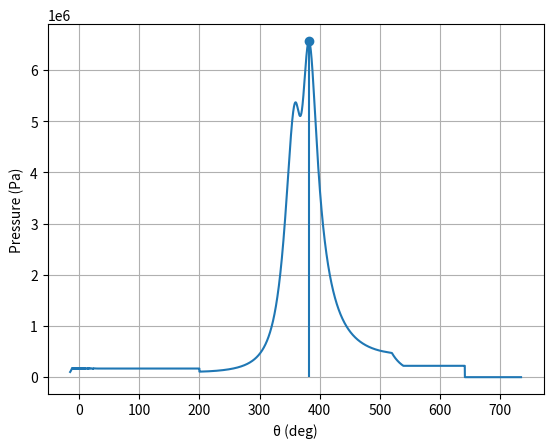

Python code for this plot:
import numpy as np
import matplotlib.pyplot as plt
pi = np.pi


z = np.array([ 9.27185689e-30, -2.69196802e-25,  3.33277639e-21, -2.29855128e-17, 9.68752486e-14, -2.57578506e-10,  4.28980804e-07, -4.25098468e-04, 2.31965986e-01 , 7.85901406e-03])
def f(N):
    x = 0
    for i in range(0,10):
        x = x + z[i]*(N**(9-i))
    return x

R=287
Ru=8.314
LHV=42.588e6
P_atm=101325
rho_atm=1.2923
gamma=1.4
cp=1.005e3
cv=cp/gamma
T_atm=300
S=80*10**-3 #Stroke
Rad=S/2 #radius of crank
L=S*1.75 #length of connecting rod
r=18.5 #compression ratio
Bore=76.5*10**-3 # bore of cylinder
LIFT_MAX=4.5*10**-3 # Maximum Lift
Vd=(pi*(Bore**2)*Rad)/2
Vcl=Vd/(r-1)
#S=(Vd*4)/((Bore**2)*pi)

N=5000 #engine rpm

W= (2*pi*N)/60
CM=(N*2*Rad)/30 # Mean piston Speed
IVO=pi/12 # IVO Before TDC
IVC=pi/9 # IVC After BDC
EVO=pi/9 # EVO before BDC
EVC=IVO # EVC after TDC
D=30*10**-3 # Inlet Valve Diameter
D2=2*D # Inlet manifold diameter
A1=pi*0.25*D**2
A2=pi*0.25*D2**2
FIS=0 #fuel injection starts before TDC
FIC=pi/6 - FIS #fuel injector closes after TDC
MWair=0.02987
dtheta=0.0002
a=0.137
b=0.0387e-3
stoichiometric_af_ratio=14.5
#--------------------------------------------------------------------------#
#--------------Modelling of Intake-----------------------------------------#
#--------------------------------------------------------------------------#
theta_i = np.arange(-IVO,pi + IVC + dtheta, dtheta)
N_i = len(theta_i)
P_i = np.zeros(N_i)
P_i=np.zeros(N_i)
dP_i=np.zeros(N_i)
T_i=np.zeros(N_i)
V_i=Vd*((r/(r-1)) - ((1-np.cos(theta_i - pi))/2) + (L/S) - 0.5*np.sqrt((2*L/S)**2 - (np.sin(theta_i - pi))**2))
dV_i=np.gradient(V_i,dtheta)
m_i=np.zeros(N_i)
avg_cyl_gas_velocity=2.28*CM
dm_i=np.zeros(N_i)
Twall=400
T_im=300
P_m=101325
P_im=90000
A_i= (pi*Bore**2)/2 + (pi*Bore*S/2)*(1 - np.cos(theta_i) + (L/Rad) - np.sqrt((L/Rad)**2 - (np.sin(theta_i))**2))
P_i[0]=P_m
T_i[0]=T_im
m_i[0]=(P_i[0]*V_i[0])/(T_i[0]*(Ru/MWair))
for i in range(0,N_i-1):
    cv = 0.2*T_i[i] + 700
    cp = R+cv
    gamma=cp/cv
    CD=(107.78*((LIFT_MAX/D)**4))-(77.204*((LIFT_MAX/D)**3))+(14.1*((LIFT_MAX/D)**2))-(1.01*(LIFT_MAX/D))+0.6687
    CURTAREA=(pi/4)*D**2
    Cht=3.26*(10**-3)*(P_i[i]**(0.8))*(T_i[i]**(-0.55))*(Bore**(-0.2))*(avg_cyl_gas_velocity**(0.8))
    if P_i[i]<=P_im:
        if (P_i[i]/P_im)<=(2/(gamma+1))**(gamma/(gamma-1)):
            dm_i[i]=(P_im/(np.sqrt(R*T_im)))*((np.sqrt(gamma))*((2*gamma/(gamma+1))**((gamma+1)/2*(gamma-1))))*CD*CURTAREA/W
            m_i[i+1]=(dtheta*dm_i[i])+m_i[i]
        else:
            dm_i[i]=(P_im/(np.sqrt(R*T_im)))*(((P_i[i]/P_im)**(1/gamma))*np.sqrt((2*gamma/(gamma-1))*(1 - (P_i[i]/P_im)**((gamma-1)/gamma))))*CD*CURTAREA/W
            m_i[i+1]=(dtheta*dm_i[i])+m_i[i]
        n=m_i[i]/MWair
        dP_i[i] = ((W*dm_i[i]*cp*T_i[i])-A_i[i]*Cht*(T_i[i]-Twall) - W*dV_i[i]*(P_i[i]*(1 + cv/(R)) + 2*a*b*n*n*n*cv/(R*((V_i[i])**3)) - a*n*n*cv/(R*((V_i[i])**2))))/(W*(V_i[i]*cv/(R) - cv*b*n/R))
        P_i[i+1]=(dtheta*dP_i[i])+P_i[i]
        T_i[i+1]=(P_i[i+1]*V_i[i+1])/(m_i[i+1]*(Ru/MWair))
    else:
        if (P_im/P_i[i])<=(2/(gamma+1))**(gamma/(gamma-1)):
            dm_i[i]=-(P_i[i]/np.sqrt(R*T_i[i]))*((np.sqrt(gamma))*((2*gamma/(gamma+1))**((gamma+1)/2*(gamma-1))))*CD*CURTAREA/W
            m_i[i+1]=(dtheta*dm_i[i])+m_i[i]
        else:
            dm_i[i]=(P_i[i]/np.sqrt(R*T_i[i]))*(((P_im/P_i[i])**(1/gamma))*np.sqrt((2*gamma/(gamma-1))*(1 - (P_im/P_i[i])**((gamma-1)/gamma))))*CD*CURTAREA/W
            m_i[i+1]=(dtheta*dm_i[i])+m_i[i]
        n=m_i[i]/MWair
        dP_i[i] = (W*dm_i[i]*cp*T_i[i] - W*dV_i[i]*(P_i[i]*(1 + cv/(R)) + 2*a*b*n*n*n*cv/(R*((V_i[i])**3)) - a*n*n*cv/(R*((V_i[i])**2))))/(W*(V_i[i]*cv/(R) - cv*b*n/R))
        P_i[i+1]=(dtheta*dP_i[i])+P_i[i]
        T_i[i+1]=(P_i[i+1]*V_i[i+1])/(m_i[i+1]*(Ru/MWair))
m_i[N_i-1] = f(N)*Vd*rho_atm/100
P_i[N_i-1] = (T_i[N_i-1]*m_i[N_i-1]*(Ru/MWair))/V_i[N_i-1]
mass_of_air_inducted = m_i[N_i-1]
#--------------------------------------------------------------------------#
#----------------------Modelling of Compression----------------------------#
#--------------------------------------------------------------------------#
theta_c = np.arange(pi + IVC,2*pi - FIS + dtheta, dtheta)
N_c = len(theta_c)
P_c = np.zeros(N_c)
P_c=np.zeros(N_c)
dP_c=np.zeros(N_c)
T_c=np.zeros(N_c)
V_c=Vd*((r/(r-1)) - ((1-np.cos(theta_c - pi))/2) + (L/S) - 0.5*np.sqrt((2*L/S)**2 - (np.sin(theta_c - pi))**2))
dV_c=np.gradient(V_c,dtheta)
A_c= (pi*Bore**2)/2 + (pi*Bore*S/2)*(1 - np.cos(theta_c) + (L/Rad) - np.sqrt((L/Rad)**2 - (np.sin(theta_c))**2))
Twall=400
avg_cyl_gas_velocity=2.28*CM
n = m_i[N_i-1]/MWair
T_c[0]=T_i[N_i-1]
P_c[0]=P_i[N_i-1]
for i in range(0,N_c-1):
    cv = 0.2*T_c[i] + 700
    Cht=3.26*(10**-3)*(P_c[i]**(0.8))*(T_c[i]**(-0.55))*(Bore**(-0.2))*(avg_cyl_gas_velocity**(0.8))
    dP_c[i] = -(A_c[i]*Cht*(T_c[i]-Twall) + W*dV_c[i]*(P_c[i]*(1 + cv/(R)) + 2*a*b*n*n*n*cv/(R*((V_c[i])**3)) - a*n*n*cv/(R*((V_c[i])**2))))/(W*(V_c[i]*cv/(R) - cv*b*n/R))
    P_c[i+1]=(dtheta*dP_c[i])+P_c[i]
    T_c[i+1]=(P_c[i+1]*V_c[i+1])/(Ru*n)
#--------------------------------------------------------------------------#
#---------------------Modelling of Combustion------------------------------#
#--------------------------------------------------------------------------#
theta_b=np.arange(2*pi - FIS,2*pi + FIC +0.15 + dtheta,dtheta)
N_b = len(theta_b)
P_b=np.zeros(N_b)
dP_b=np.zeros(N_b)
T_b=np.zeros(N_b)
dqc=np.zeros(N_b)
V_b=Vd*((r/(r-1)) - ((1-np.cos(theta_b - pi))/2) + (L/S) - 0.5*np.sqrt((2*L/S)**2 - (np.sin(theta_b - pi))**2))
dV_b=np.gradient(V_b,dtheta)
A_b= (pi*Bore**2)/2 + (pi*Bore*S/2)*(1 - np.cos(theta_b) + (L/Rad) - np.sqrt((L/Rad)**2 - (np.sin(theta_b))**2))
Twall=1200
avg_cyl_gas_velocity=2.28*CM
n = m_i[N_i-1]/MWair
lam=1.4 #equivalence air-fuel ratio
mfuel=m_i[N_i-1]/(stoichiometric_af_ratio*lam)
qav = LHV*mfuel
ab=6.908
comb_dur=FIC+FIS+0.15
mb=2.36
T_b[0]=T_c[N_c-1]
P_b[0]=P_c[N_c-1]
for i in range(0,N_b-1):
    cv = 0.2*T_b[i] + 700
    Cht=3.26*(10**-3)*(P_b[i]**(0.8))*(T_b[i]**(-0.55))*(Bore**(-0.2))*(avg_cyl_gas_velocity**(0.8))
    dqc[i] = ab*W*(mb+1)*((qav*pi/(180*comb_dur))**mb)*(((theta_b[i] - (2*pi-FIS))/comb_dur)**mb)*np.exp(-ab*(((theta_b[i] - (2*pi-FIS))/comb_dur)**(mb+1)))
    dP_b[i] = (dqc[i] - A_b[i]*Cht*(T_b[i]-Twall) - W*dV_b[i]*(P_b[i]*(1 + cv/(R)) + 2*a*b*n*n*n*cv/(R*((V_b[i])**3)) - a*n*n*cv/(R*((V_b[i])**2))))/(W*(V_b[i]*cv/(R) - cv*b*n/R))
    P_b[i+1]=(dtheta*dP_b[i])+P_b[i]
    T_b[i+1]=(P_b[i+1]*V_b[i+1])/(Ru*n)
#--------------------------------------------------------------------------#
#---------------------Modelling of Expansion-------------------------------#
#--------------------------------------------------------------------------#
theta_e=np.arange(2*pi + FIC+0.15,dtheta+ 3*pi - EVO,dtheta)
N_e = len(theta_e)
P_e=np.zeros(N_e)
dP_e=np.zeros(N_e)
T_e=np.zeros(N_e)
V_e=Vd*((r/(r-1)) - ((1-np.cos(theta_e - pi))/2) + (L/S) - 0.5*np.sqrt((2*L/S)**2 - (np.sin(theta_e - pi))**2))
dV_e=np.gradient(V_e,dtheta)
A_e= (pi*Bore**2)/2 + (pi*Bore*S/2)*(1 - np.cos(theta_e) + (L/Rad) - np.sqrt((L/Rad)**2 - (np.sin(theta_e))**2))
Twall=1100
avg_cyl_gas_velocity=2.28*CM
n = m_i[N_i-1]/MWair
T_e[0]=T_b[N_b-1]
P_e[0]=P_b[N_b-1]
for i in range(0,N_e-1):
    cv = 0.2*T_e[i] + 700
    Cht=3.26*(10**-3)*(P_e[i]**(0.8))*(T_e[i]**(-0.55))*(Bore**(-0.2))*(avg_cyl_gas_velocity**(0.8))
    dP_e[i] = -(A_e[i]*Cht*(T_e[i]-Twall) + W*dV_e[i]*(P_e[i]*(1 + cv/(R)) + 2*a*b*n*n*n*cv/(R*((V_e[i])**3)) - a*n*n*cv/(R*((V_e[i])**2))))/(W*(V_e[i]*cv/(R) - cv*b*n/R))
    P_e[i+1]=(dtheta*dP_e[i])+P_e[i]
    T_e[i+1]=(P_e[i+1]*V_e[i+1])/(Ru*n)
#--------------------------------------------------------------------------#
#---------------------Modelling of Exhuast---------------------------------#
#--------------------------------------------------------------------------#
theta_ex=np.arange(3*pi - EVO,dtheta+ 4*pi + EVC,dtheta)
N_ex = len(theta_ex)
P_ex=np.zeros(N_ex)
dP_ex=np.zeros(N_ex)
T_ex=np.zeros(N_ex)
V_ex=Vd*((r/(r-1)) - ((1-np.cos(theta_ex - pi))/2) + (L/S) - 0.5*np.sqrt((2*L/S)**2 - (np.sin(theta_ex - pi))**2))
dV_ex=np.gradient(V_ex,dtheta)
m_ex=np.zeros(N_ex)
avg_cyl_gas_velocity=6.18*CM
dm_ex=np.zeros(N_ex)
Twall=700
T_exm=1000
P_exm=101325 + 20e3
A_ex= (pi*Bore**2)/2 + (pi*Bore*S/2)*(1 - np.cos(theta_ex) + (L/Rad) - np.sqrt((L/Rad)**2 - (np.sin(theta_ex))**2))
P_ex[0]=P_e[N_e-1]
T_ex[0]=T_e[N_e-1]
m_ex[0]=m_i[N_i-1]

for i in range(0,N_e-1):
    cv = 0.2*T_ex[i] + 700
    cp = R+cv
    gamma=cp/cv
    CD=(107.78*((LIFT_MAX/D)**4))-(77.204*((LIFT_MAX/D)**3))+(14.1*((LIFT_MAX/D)**2))-(1.01*(LIFT_MAX/D))+0.6687
    CURTAREA=(pi/4)*D**2
    Cht=3.26*(10**-3)*(P_ex[i]**(0.8))*(T_ex[i]**(-0.55))*(Bore**(-0.2))*(avg_cyl_gas_velocity**(0.8))
    if P_exm<=P_ex[i]:
        if (P_exm/P_ex[i])<=(2/(gamma+1))**(gamma/(gamma-1)):
            dm_ex[i]=-(P_ex[i]/(np.sqrt(R*T_ex[i])))*((np.sqrt(gamma))*((2*gamma/(gamma+1))**((gamma+1)/2*(gamma-1))))*CD*CURTAREA/W
            m_ex[i+1]=(dtheta*dm_ex[i])+m_ex[i]
        else:
            dm_ex[i]=(P_ex[i]/(np.sqrt(R*T_ex[i])))*(((P_exm/P_ex[i])**(1/gamma))*np.sqrt((2*gamma/(gamma-1))*(1 - (P_exm/P_ex[i])**((gamma-1)/gamma))))*CD*CURTAREA/W
            m_ex[i+1]=(dtheta*dm_ex[i])+m_ex[i]
        n=m_ex[i]/MWair
        dP_ex[i] = ((W*dm_ex[i]*cp*T_ex[i])-A_ex[i]*Cht*(T_ex[i]-Twall)-W*dV_ex[i]*(P_ex[i]*(1 + cv/(R)) + 2*a*b*n*n*n*cv/(R*((V_ex[i])**3)) - a*n*n*cv/(R*((V_ex[i])**2))))/(W*(V_ex[i]*cv/(R) - cv*b*n/R))
        P_ex[i+1]=(dtheta*dP_ex[i])+P_ex[i]
        T_ex[i+1]=(P_ex[i+1]*V_ex[i+1])/(m_ex[i+1]*(Ru/MWair))
    else:
        if (P_ex[i]/P_exm)<=(2/(gamma+1))**(gamma/(gamma-1)):
            dm_ex[i]=(P_exm/np.sqrt(R*T_exm))*((np.sqrt(gamma))*((2*gamma/(gamma+1))**((gamma+1)/2*(gamma-1))))*CD*CURTAREA/W
            m_ex[i+1]=(dtheta*dm_ex[i])+m_ex[i]
        else:
            dm_ex[i]=(P_exm/np.sqrt(R*T_exm))*(((P_ex[i]/P_exm)**(1/gamma))*np.sqrt((2*gamma/(gamma-1))*(1 - (P_ex[i]/P_exm)**((gamma-1)/gamma))))*CD*CURTAREA/W
            m_ex[i+1]=(dtheta*dm_ex[i])+m_ex[i]
        n=m_ex[i]/MWair
        dP_ex[i] = (W*dm_ex[i]*cp*T_ex[i]-W*dV_ex[i]*(P_ex[i]*(1 + cv/(R)) + 2*a*b*n*n*n*cv/(R*((V_ex[i])**3)) - a*n*n*cv/(R*((V_ex[i])**2))))/(W*(V_ex[i]*cv/(R) - cv*b*n/R))
        P_ex[i+1]=(dtheta*dP_ex[i])+P_ex[i]
        T_ex[i+1]=(P_ex[i+1]*V_ex[i+1])/(m_ex[i+1]*(Ru/MWair))


theta = np.concatenate((theta_i,theta_c,theta_b,theta_e,theta_ex))
theta = theta*180/pi
P = np.concatenate((P_i,P_c,P_b,P_e,P_ex))
T = np.concatenate((T_i,T_c,T_b,T_e,T_ex))
V = np.concatenate((V_i,V_c,V_b,V_e,V_ex))
dV = np.concatenate((dV_i,dV_c,dV_b,dV_e,dV_ex))
index = np.where(P == np.amax(P))
index = index[0][0]
plt.plot(theta,P)
plt.stem(theta[index],P[index])
plt.grid()
plt.xlabel('\u03B8 (deg)')
plt.ylabel('Pressure (Pa)')
plt.show()
# plt.savefig('graphs/injec_timings/P_theta_20BTDC')
N_t = len(theta)
TWD = 0
for i in range (0,N_t-1):
    TWD = TWD + P[i]*dV[i]*dtheta
IMEP = TWD/Vd
IP = IMEP*S*pi*(Bore**2)*N/480
IHP = IP/745.7
print(IHP)
IT = IHP*7121.712/N
print(IT)
print(theta[index])
print(max(P))

